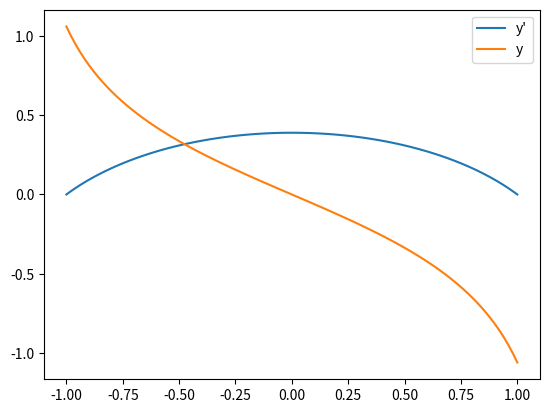

This chart was generated by the following Python code:
import matplotlib.pyplot as plt
import numpy as np
from scipy.integrate import solve_bvp


def dh(x, h):
    dh0 = h[1]
    dh1 = (h[0] - 1) * ((1 + (h[1] ** 2)) ** 1.5)
    return np.asarray([dh0, dh1])


def bound(y_a, y_b):
    return np.array([y_a[0], y_b[0]])


res = solve_bvp(dh, bound, np.linspace(-1, 1, 20), np.zeros((2, 20)))
x = np.linspace(-1, 1, 100)
y = res.sol(x)
plt.plot(x, y[0], label="y'")
plt.plot(x, y[1], label="y")
plt.legend(loc='best')
plt.show()
